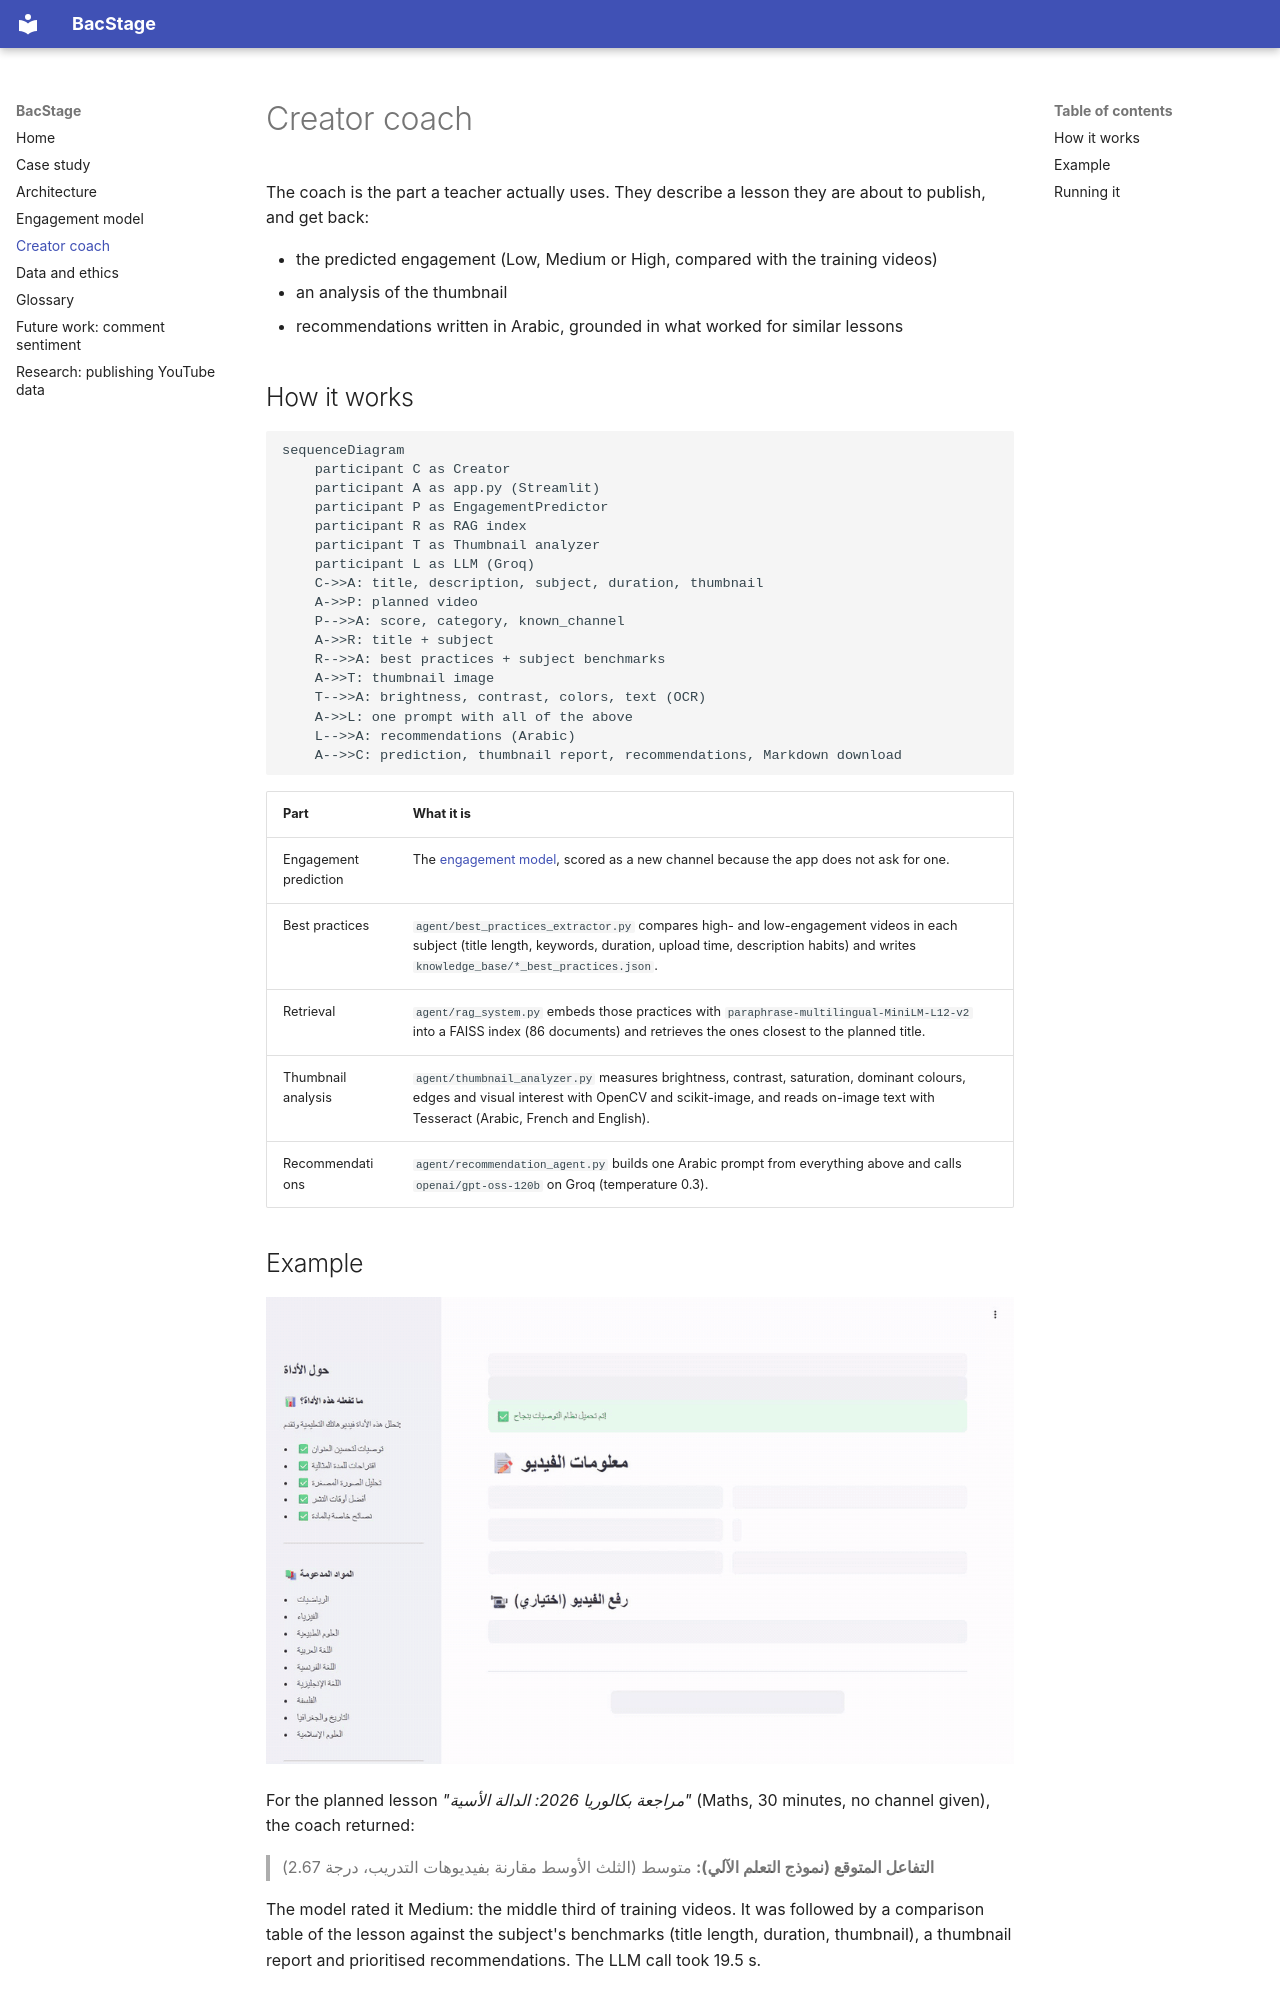

repository: Chamiln17/BacStage · page: coach/index.html · generator: mkdocs

# Creator coach

The coach is the part a teacher actually uses. They describe a lesson they are about to publish, and get back:

- the predicted engagement (Low, Medium or High, compared with the training videos)
- an analysis of the thumbnail
- recommendations written in Arabic, grounded in what worked for similar lessons

## How it works

```mermaid
sequenceDiagram
    participant C as Creator
    participant A as app.py (Streamlit)
    participant P as EngagementPredictor
    participant R as RAG index
    participant T as Thumbnail analyzer
    participant L as LLM (Groq)
    C->>A: title, description, subject, duration, thumbnail
    A->>P: planned video
    P-->>A: score, category, known_channel
    A->>R: title + subject
    R-->>A: best practices + subject benchmarks
    A->>T: thumbnail image
    T-->>A: brightness, contrast, colors, text (OCR)
    A->>L: one prompt with all of the above
    L-->>A: recommendations (Arabic)
    A-->>C: prediction, thumbnail report, recommendations, Markdown download
```

| Part | What it is |
| --- | --- |
| Engagement prediction | The [engagement model](model-card.md), scored as a new channel because the app does not ask for one. |
| Best practices | `agent/best_practices_extractor.py` compares high- and low-engagement videos in each subject (title length, keywords, duration, upload time, description habits) and writes `knowledge_base/*_best_practices.json`. |
| Retrieval | `agent/rag_system.py` embeds those practices with `paraphrase-multilingual-MiniLM-L12-v2` into a FAISS index (86 documents) and retrieves the ones closest to the planned title. |
| Thumbnail analysis | `agent/thumbnail_analyzer.py` measures brightness, contrast, saturation, dominant colours, edges and visual interest with OpenCV and scikit-image, and reads on-image text with Tesseract (Arabic, French and English). |
| Recommendations | `agent/recommendation_agent.py` builds one Arabic prompt from everything above and calls `openai/gpt-oss-120b` on Groq (temperature 0.3). |

## Example

![The coach scoring a planned Maths lesson](assets/demo.gif)

For the planned lesson *"مراجعة بكالوريا 2026: الدالة الأسية"* (Maths, 30 minutes, no channel given), the coach returned:

> **التفاعل المتوقع (نموذج التعلم الآلي):** متوسط (الثلث الأوسط مقارنة بفيديوهات التدريب، درجة 2.67)

The model rated it Medium: the middle third of training videos. It was followed by a comparison table of the lesson against the subject's benchmarks (title length, duration, thumbnail), a thumbnail report and prioritised recommendations. The LLM call took 19.5 s.
